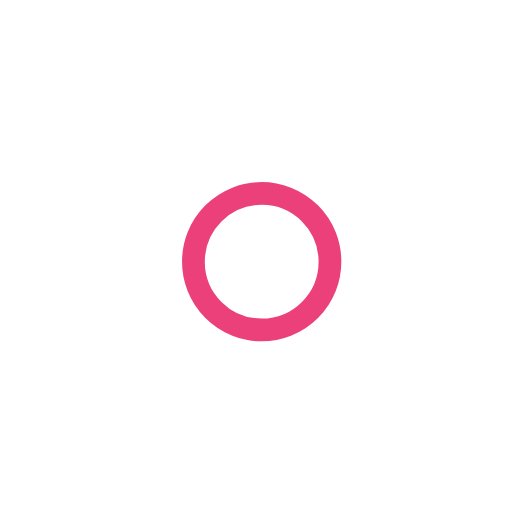
t = 0.00 s
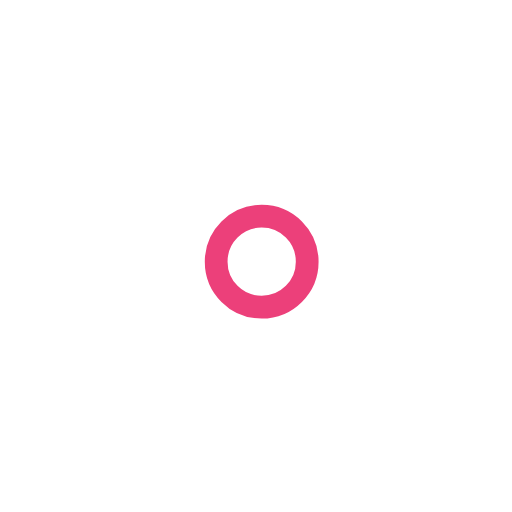
t = 1.00 s
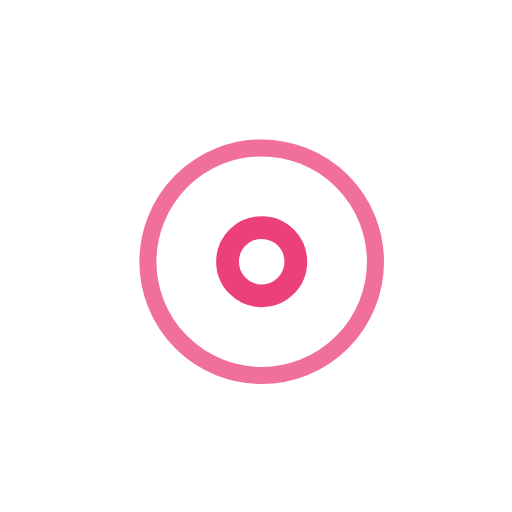
t = 2.25 s
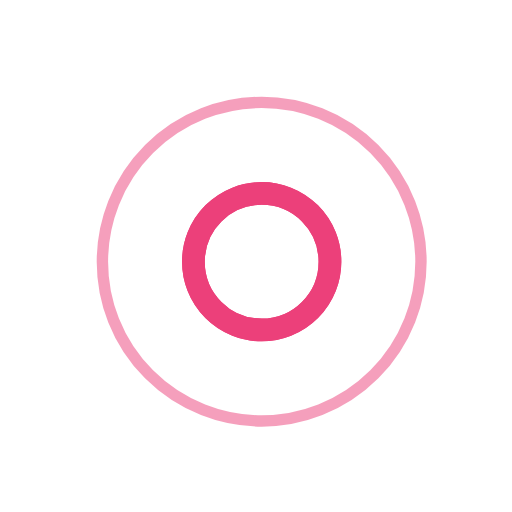
t = 3.00 s
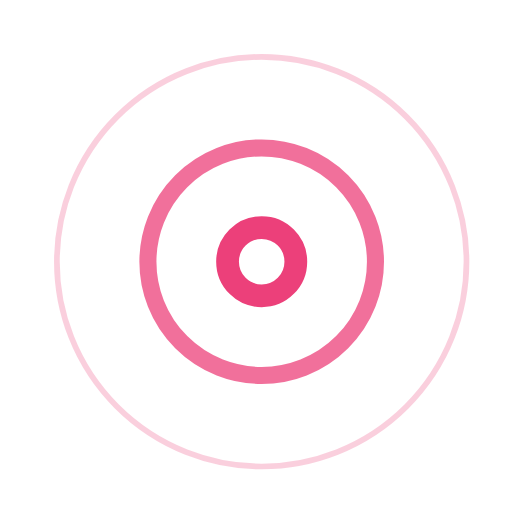
t = 3.75 s
t = 5.25 s: frame unchanged from t = 3.75 s, image omitted

The animated SVG that drew these frames (rendered in a browser with its animation timeline set to each time). Animation: 7 SMIL elements (animate=7); one cycle of 6.00 s, repeats indefinitely.

<!-- By Sam Herbert (@sherb), for everyone. More @ http://goo.gl/7AJzbL -->
<svg width="45" height="45" viewBox="0 0 45 45" xmlns="http://www.w3.org/2000/svg" stroke="#ec407a">
    <g fill="none" fill-rule="evenodd" transform="translate(1 1)" stroke-width="2">
        <circle cx="22" cy="22" r="6" stroke-opacity="0">
            <animate attributeName="r"
                 begin="1.5s" dur="3s"
                 values="6;22"
                 calcMode="linear"
                 repeatCount="indefinite" />
            <animate attributeName="stroke-opacity"
                 begin="1.5s" dur="3s"
                 values="1;0" calcMode="linear"
                 repeatCount="indefinite" />
            <animate attributeName="stroke-width"
                 begin="1.5s" dur="3s"
                 values="2;0" calcMode="linear"
                 repeatCount="indefinite" />
        </circle>
        <circle cx="22" cy="22" r="6" stroke-opacity="0">
            <animate attributeName="r"
                 begin="3s" dur="3s"
                 values="6;22"
                 calcMode="linear"
                 repeatCount="indefinite" />
            <animate attributeName="stroke-opacity"
                 begin="3s" dur="3s"
                 values="1;0" calcMode="linear"
                 repeatCount="indefinite" />
            <animate attributeName="stroke-width"
                 begin="3s" dur="3s"
                 values="2;0" calcMode="linear"
                 repeatCount="indefinite" />
        </circle>
        <circle cx="22" cy="22" r="8">
            <animate attributeName="r"
                 begin="0s" dur="1.5s"
                 values="6;1;2;3;4;5;6"
                 calcMode="linear"
                 repeatCount="indefinite" />
        </circle>
    </g>
</svg>
